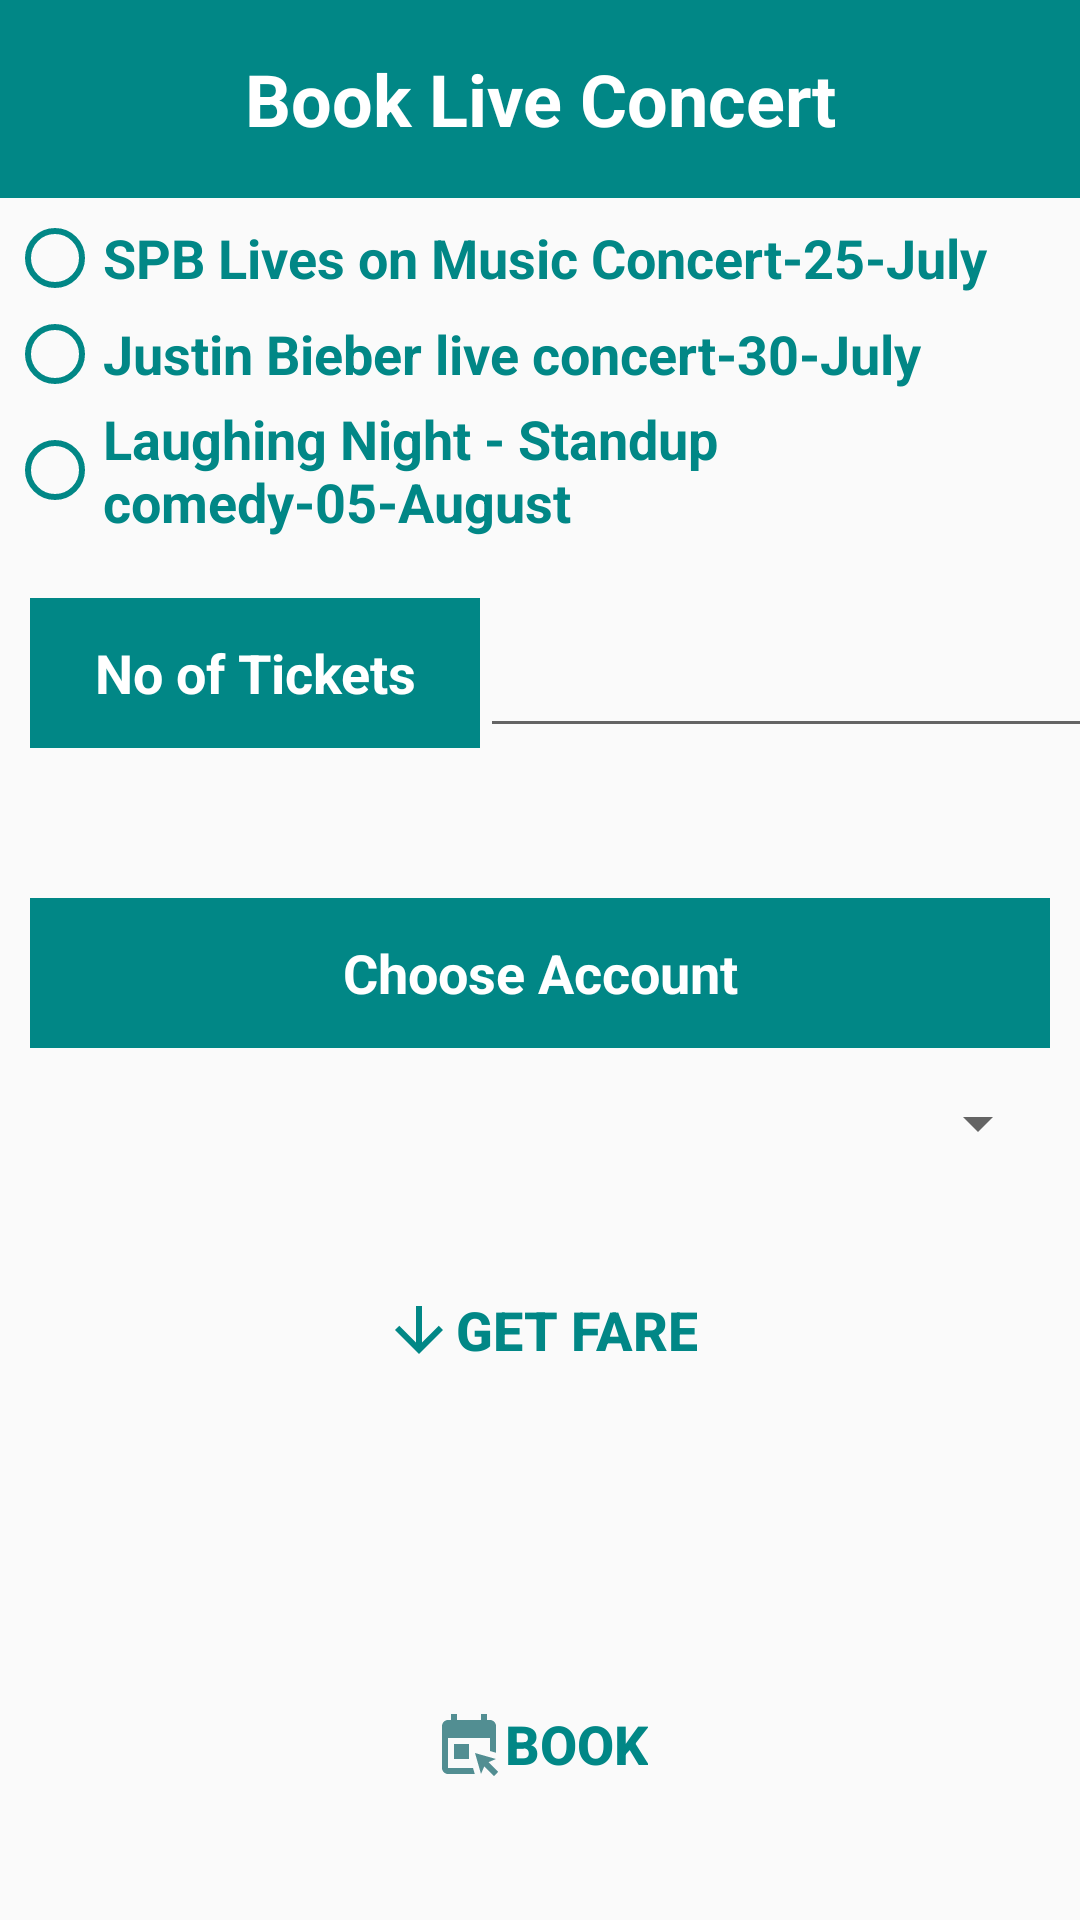

Reconstruct the res/layout file that produces this screen, plus the resources it refers to.
<!-- AndroidManifest.xml: application theme Theme.IndianBankAndroid -->
<!-- res/layout/activity_live_concert.xml -->
<?xml version="1.0" encoding="utf-8"?>
<androidx.constraintlayout.widget.ConstraintLayout xmlns:android="http://schemas.android.com/apk/res/android"
    xmlns:app="http://schemas.android.com/apk/res-auto"
    xmlns:tools="http://schemas.android.com/tools"
    android:layout_width="match_parent"
    android:layout_height="match_parent"
    tools:context=".LiveConcertActivity">

    <TextView
        android:id="@+id/concertheading"
        android:layout_width="0dp"
        android:layout_height="66dp"
        android:background="@color/teal_700"
        android:gravity="center"
        android:text="Book Live Concert"
        android:textAlignment="center"
        android:textColor="@color/white"
        android:textSize="24sp"
        android:textStyle="bold"
        app:layout_constraintEnd_toEndOf="parent"
        app:layout_constraintStart_toStartOf="parent"
        app:layout_constraintTop_toTopOf="parent" />

    <RadioGroup
        android:id="@+id/concertradiogrp1"
        android:layout_width="0dp"
        android:layout_height="wrap_content"
        android:layout_marginTop="4dp"
        android:layout_marginEnd="5dp"
        app:layout_constraintEnd_toEndOf="parent"
        app:layout_constraintStart_toStartOf="parent"
        app:layout_constraintTop_toBottomOf="@+id/concertheading">

        <RadioButton
            android:id="@+id/musicradio"
            android:layout_width="350dp"
            android:layout_height="wrap_content"
            android:layout_gravity="center"
            android:buttonTint="@color/teal_700"
            android:text="SPB Lives on Music Concert-25-July"
            android:textColor="@color/teal_700"
            android:textSize="18sp"
            android:textStyle="bold" />

        <RadioButton
            android:id="@+id/familybtn"
            android:layout_width="350dp"
            android:layout_height="wrap_content"
            android:layout_gravity="center"
            android:buttonTint="@color/teal_700"
            android:text="Justin Bieber live concert-30-July"
            android:textColor="@color/teal_700"
            android:textSize="18sp"
            android:textStyle="bold" />

        <RadioButton
            android:id="@+id/miniconcertbtn"
            android:layout_width="350dp"
            android:layout_height="wrap_content"
            android:layout_gravity="center"
            android:buttonTint="@color/teal_700"
            android:text="Laughing Night - Standup comedy-05-August"
            android:textColor="@color/teal_700"
            android:textSize="18sp"
            android:textStyle="bold" />

    </RadioGroup>

    <TextView
        android:id="@+id/nooftcktstv"
        android:layout_width="150dp"
        android:layout_height="50dp"
        android:layout_marginStart="10dp"
        android:layout_marginTop="20dp"
        android:layout_marginEnd="20dp"
        android:background="@color/teal_700"
        android:gravity="center"
        android:text="No of Tickets"
        android:textAlignment="gravity"
        android:textColor="@color/white"
        android:textSize="18sp"
        android:textStyle="bold"
        app:layout_constraintEnd_toStartOf="@+id/liveconcerttickets"
        app:layout_constraintStart_toStartOf="parent"
        app:layout_constraintTop_toBottomOf="@+id/concertradiogrp1" />

    <EditText
        android:id="@+id/liveconcerttickets"
        android:layout_width="220dp"
        android:layout_height="50dp"
        android:layout_marginTop="20dp"
        android:ems="10"
        android:inputType="number"
        app:layout_constraintStart_toEndOf="@+id/nooftcktstv"
        app:layout_constraintTop_toBottomOf="@+id/concertradiogrp1" />

    <Button
        android:id="@+id/liveconcertbtn"
        style="@style/Widget.AppCompat.Button.Borderless"
        android:layout_width="wrap_content"
        android:layout_height="wrap_content"
        android:layout_marginTop="30dp"
        android:backgroundTintMode="add"
        android:drawableStart="@drawable/ic_baseline_book_online_24"
        android:text="Book"
        android:textColor="@color/teal_700"
        android:textSize="18sp"
        android:textStyle="bold"
        app:layout_constraintEnd_toEndOf="parent"
        app:layout_constraintStart_toStartOf="parent"
        app:layout_constraintTop_toBottomOf="@+id/concertfaretv" />

    <Button
        android:id="@+id/getfareconcertbtn"
        style="@style/Widget.AppCompat.Button.Borderless"
        android:layout_width="wrap_content"
        android:layout_height="wrap_content"
        android:layout_marginTop="20dp"
        android:drawableStart="@drawable/ic_baseline_arrow_downward_24"
        android:text="Get Fare"
        android:textColor="@color/teal_700"
        android:textSize="18sp"
        android:textStyle="bold"
        app:layout_constraintEnd_toEndOf="parent"
        app:layout_constraintStart_toStartOf="parent"
        app:layout_constraintTop_toBottomOf="@+id/concertspinner" />

    <TextView
        android:id="@+id/concertfaretv"
        android:layout_width="wrap_content"
        android:layout_height="55dp"
        android:layout_marginTop="5dp"
        android:textColor="@color/teal_700"
        android:textSize="18sp"
        android:textStyle="bold"
        app:layout_constraintEnd_toEndOf="parent"
        app:layout_constraintStart_toStartOf="parent"
        app:layout_constraintTop_toBottomOf="@+id/getfareconcertbtn" />

    <TextView
        android:id="@+id/chooseactconcert"
        android:layout_width="0dp"
        android:layout_height="50dp"
        android:layout_marginStart="10dp"
        android:layout_marginTop="50dp"
        android:layout_marginEnd="10dp"
        android:background="@color/teal_700"
        android:gravity="center"
        android:text="Choose Account"
        android:textAlignment="center"
        android:textColor="@color/white"
        android:textSize="18sp"
        android:textStyle="bold"
        app:layout_constraintEnd_toEndOf="parent"
        app:layout_constraintStart_toStartOf="parent"
        app:layout_constraintTop_toBottomOf="@+id/liveconcerttickets" />

    <Spinner
        android:id="@+id/concertspinner"
        android:layout_width="0dp"
        android:layout_height="50dp"
        android:layout_marginStart="10dp"
        android:layout_marginEnd="10dp"
        app:layout_constraintEnd_toEndOf="parent"
        app:layout_constraintStart_toStartOf="parent"
        app:layout_constraintTop_toBottomOf="@+id/chooseactconcert" />
</androidx.constraintlayout.widget.ConstraintLayout>
<!-- resources referenced by this layout -->
<resources>
  <color name="teal_700">#FF018786</color>
  <color name="white">#FFFFFFFF</color>
  <!-- drawable ic_baseline_arrow_downward_24 (drawable) -->
  <vector android:height="24dp" android:tint="#018786"
      android:viewportHeight="24" android:viewportWidth="24"
      android:width="24dp" xmlns:android="http://schemas.android.com/apk/res/android">
      <path android:fillColor="@android:color/white" android:pathData="M20,12l-1.41,-1.41L13,16.17V4h-2v12.17l-5.58,-5.59L4,12l8,8 8,-8z"/>
  </vector>
  <!-- drawable ic_baseline_book_online_24 (drawable) -->
  <vector android:height="24dp" android:tint="#528E92"
      android:viewportHeight="24" android:viewportWidth="24"
      android:width="24dp" xmlns:android="http://schemas.android.com/apk/res/android">
      <path android:fillColor="@android:color/white" android:pathData="M13.35,20l0.57,2H5c-1.11,0 -2,-0.9 -2,-2L3.01,6c0,-1.1 0.88,-2 1.99,-2h1V2h2v2h8V2h2v2h1c1.1,0 2,0.9 2,2v8.92l-2,-0.57V10H5v10H13.35zM21.71,21.29l-3.22,-3.22L21,17l-7,-2l2,7l1.08,-2.51l3.22,3.22L21.71,21.29zM12,17v-5H7v5H12z"/>
  </vector>
  <style name="Theme.IndianBankAndroid" parent="Theme.MaterialComponents.DayNight.NoActionBar.Bridge">
          
          <item name="colorPrimary">#607D8B</item>
          <item name="colorPrimaryVariant">#455A64</item>
          <item name="colorOnPrimary">@color/white</item>
          
          <item name="colorSecondary">#009688</item>
          <item name="colorSecondaryVariant">#00796B</item>
          <item name="colorOnSecondary">@color/black</item>
          
          <item name="android:statusBarColor" tools:targetApi="l">?attr/colorSecondaryVariant</item>
          
      </style>
  <color name="black">#FF000000</color>
</resources>
